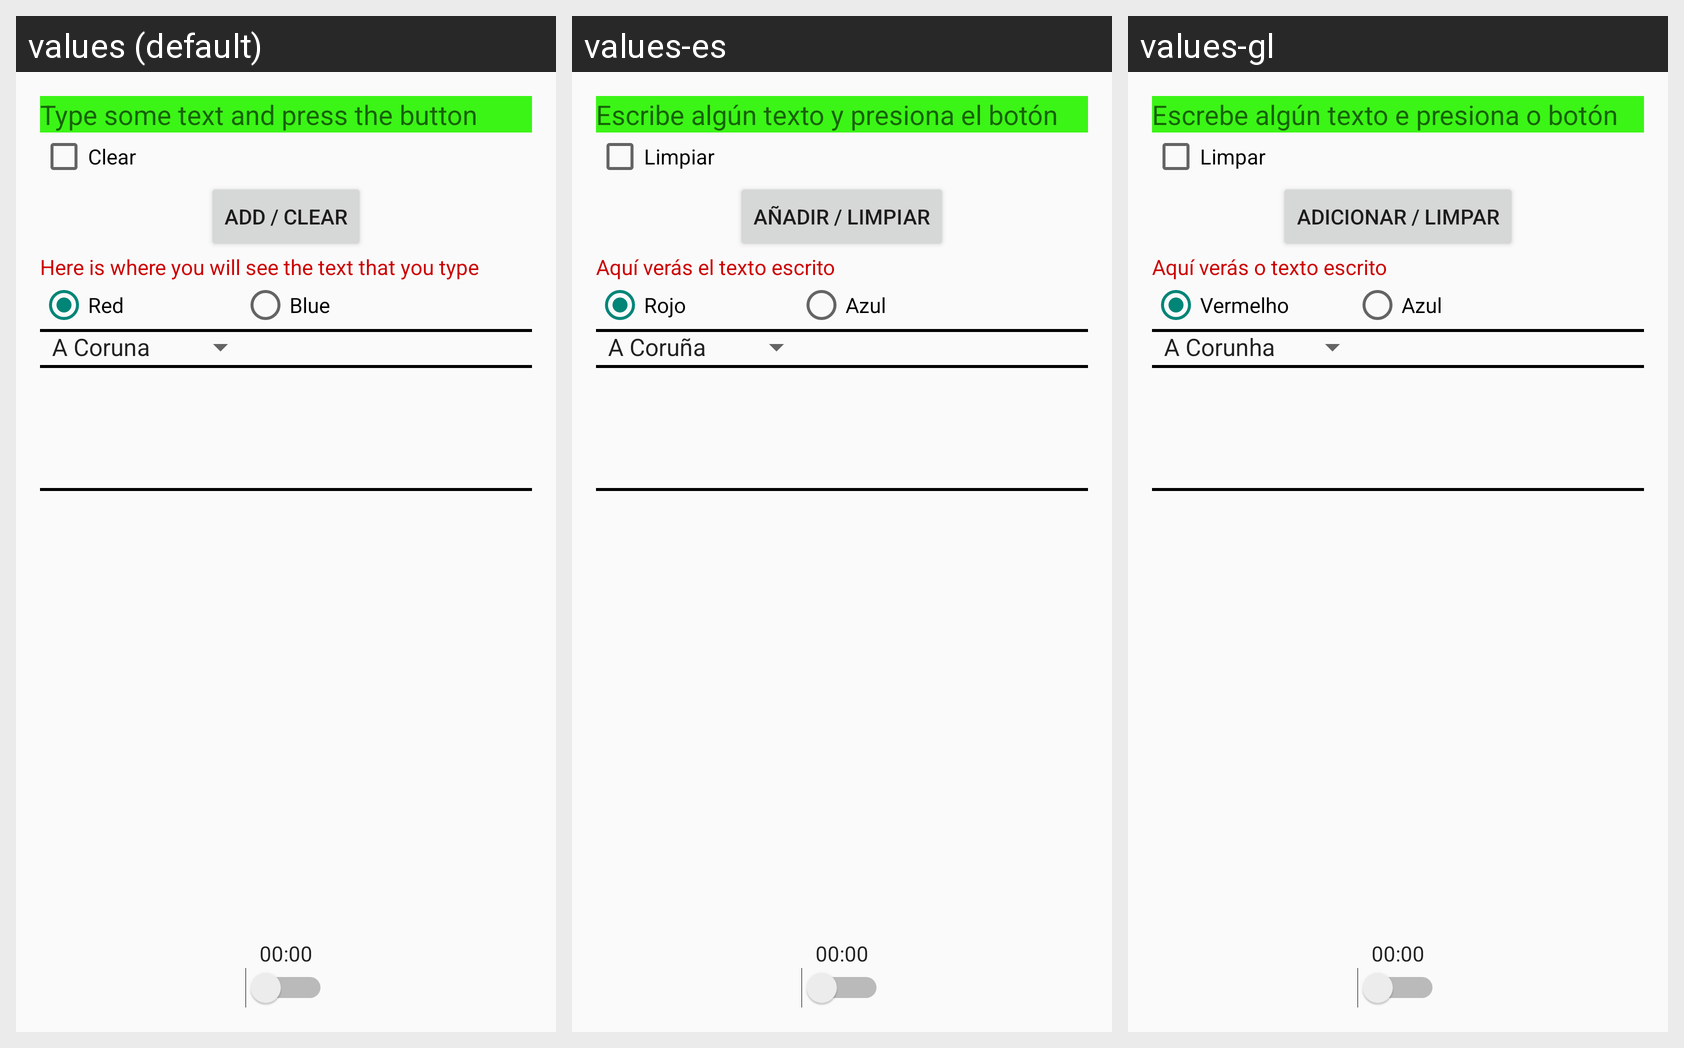

Here is an Android app screen in its default locale and in the app's own translations. Write out the translated-string differences for the strings that appear on this screen.
Android screen res/layout/activity_u2__a__a10jesuslb.xml rendered under 3 locales, left to right: values (default), values-es, values-gl. Device: Nexus 5 (rendered at 1080×1920; each locale shown at half size, 540×960, under a caption strip naming it); theme AppTheme.
Strings drawn on this screen, with the default value and each locale's value (text and hints the layout hard-codes, and strings that could not be matched under every locale, appear in the picture but are not listed):

text_hint
  values: Type some text and press the button
  values-es: Escribe algún texto y presiona el botón
  values-gl: Escrebe algún texto e presiona o botón

text_clear
  values: Clear
  values-es: Limpiar
  values-gl: Limpar

text_button
  values: Add / Clear
  values-es: Añadir / Limpiar
  values-gl: Adicionar / Limpar

text_label
  values: Here is where you will see the text that you type
  values-es: Aquí verás el texto escrito
  values-gl: Aquí verás o texto escrito

text_red
  values: Red
  values-es: Rojo
  values-gl: Vermelho

text_blue
  values: Blue
  values-es: Azul
  values-gl: Azul
